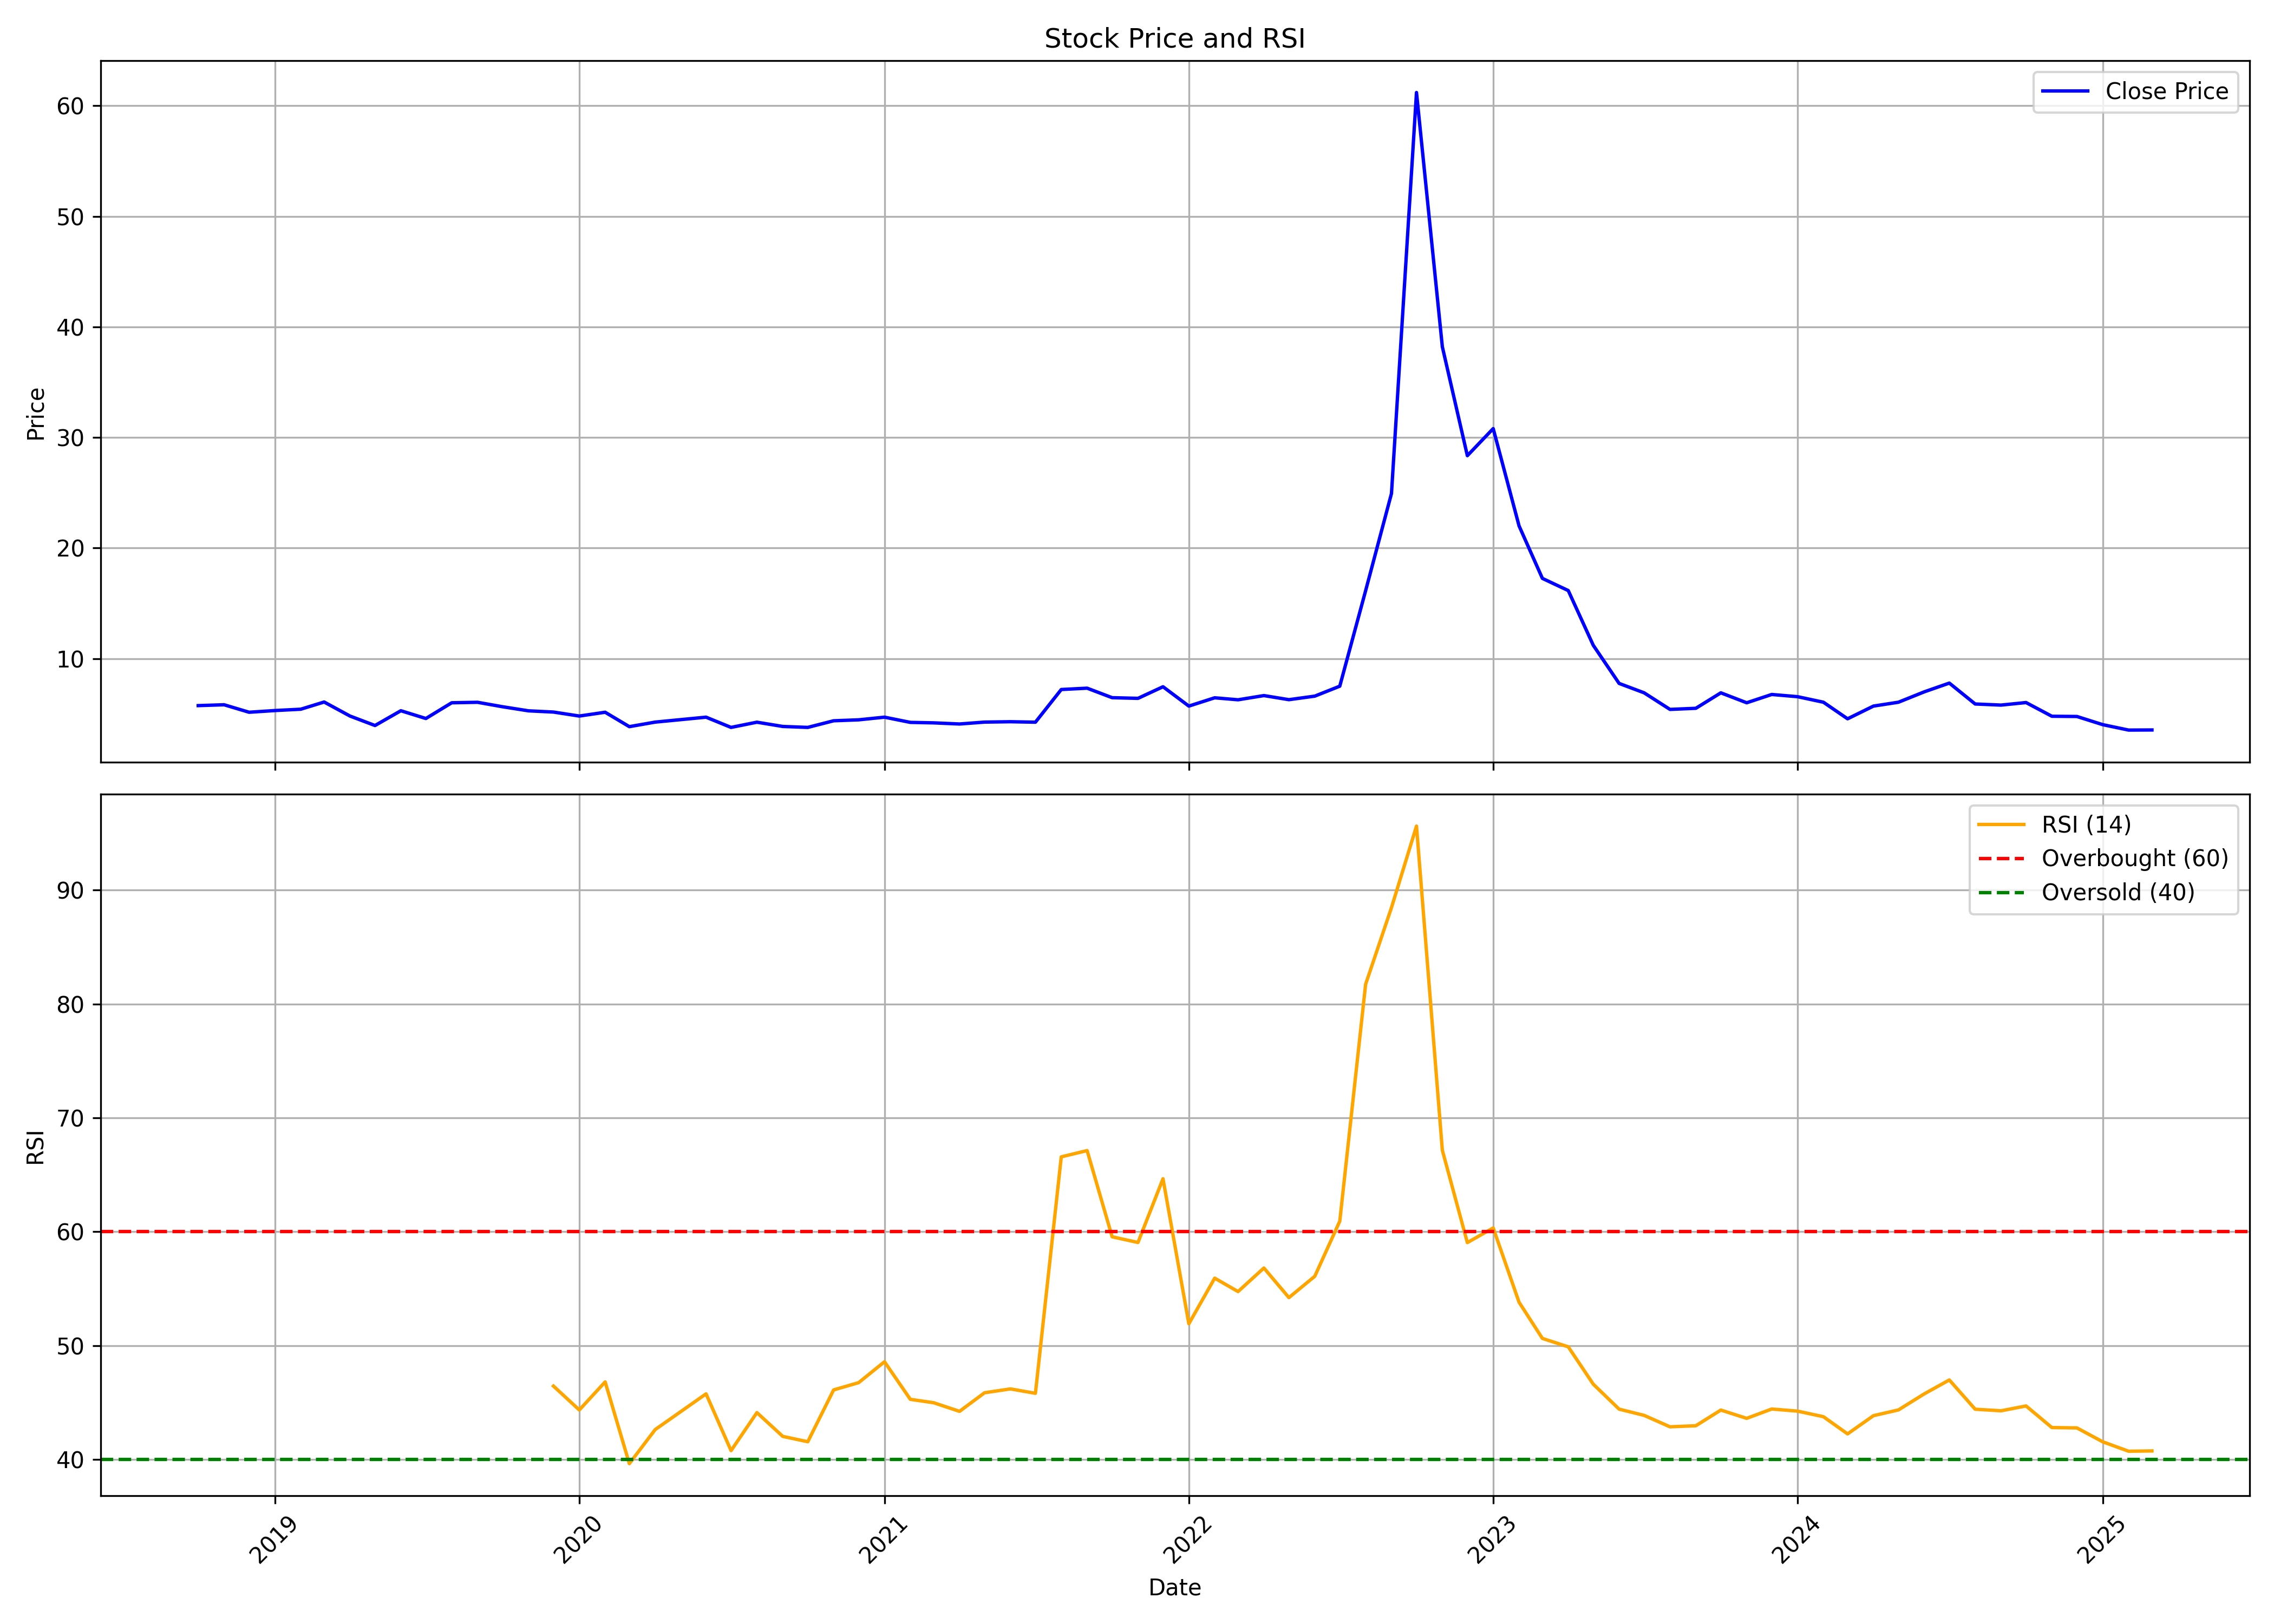

Data behind this chart, as committed beside it:
, date, symbol, open, high, low, close, volume, rsi
0, 2018-10-01, KSHITIJPOL, 6.086, 6.163, 5.743, 5.743, 9216575, 
1, 2018-11-01, KSHITIJPOL, 6.051, 6.343, 5.486, 5.82, 466570, 
2, 2018-12-01, KSHITIJPOL, 5.829, 5.829, 5.143, 5.143, 186610, 
3, 2019-01-01, KSHITIJPOL, 5.143, 5.451, 4.8, 5.297, 979915, 
4, 2019-02-01, KSHITIJPOL, 5.949, 5.949, 4.8, 5.417, 209955, 
5, 2019-03-01, KSHITIJPOL, 5.143, 6.069, 4.457, 6.069, 583270, 
6, 2019-04-01, KSHITIJPOL, 6.137, 6.137, 4.8, 4.8, 163305, 
7, 2019-05-01, KSHITIJPOL, 4.8, 5.28, 3.943, 3.943, 863230, 
8, 2019-06-01, KSHITIJPOL, 4.26, 5.28, 4.114, 5.28, 233295, 
9, 2019-07-01, KSHITIJPOL, 4.226, 5.271, 4.114, 4.577, 256640, 
10, 2019-08-01, KSHITIJPOL, 4.354, 6, 4.354, 6, 349940, 
11, 2019-09-01, KSHITIJPOL, 4.817, 6.043, 4.8, 6.043, 209965, 
12, 2019-10-01, KSHITIJPOL, 6.343, 6.343, 4.663, 5.64, 396600, 
13, 2019-11-01, KSHITIJPOL, 4.971, 6.429, 4.971, 5.271, 653295, 
14, 2019-12-01, KSHITIJPOL, 6.154, 6.154, 4.303, 5.16, 1306570, 46.44
15, 2020-01-01, KSHITIJPOL, 4.8, 5.786, 4.8, 4.8, 93300, 44.35
16, 2020-02-01, KSHITIJPOL, 4.629, 5.143, 4.629, 5.143, 46650, 46.81
17, 2020-03-01, KSHITIJPOL, 4.114, 4.8, 3.291, 3.84, 209960, 39.63
18, 2020-04-01, KSHITIJPOL, 4.123, 4.251, 3.943, 4.251, 116645, 42.62
19, 2020-06-01, KSHITIJPOL, 4.251, 4.697, 3.6, 4.697, 1096640, 45.76
20, 2020-07-01, KSHITIJPOL, 3.771, 3.771, 3.771, 3.771, 23325, 40.77
21, 2020-08-01, KSHITIJPOL, 4.131, 4.843, 3.771, 4.243, 1166570, 44.11
22, 2020-09-01, KSHITIJPOL, 4.251, 4.286, 3.857, 3.857, 559965, 42.02
23, 2020-10-01, KSHITIJPOL, 3.771, 3.771, 3.771, 3.771, 139970, 41.55
24, 2020-11-01, KSHITIJPOL, 3.771, 4.371, 3.771, 4.371, 933255, 46.11
25, 2020-12-01, KSHITIJPOL, 4.337, 4.466, 4.114, 4.457, 3429865, 46.74
26, 2021-01-01, KSHITIJPOL, 4.2, 4.723, 4.114, 4.697, 3033240, 48.58
27, 2021-02-01, KSHITIJPOL, 4.286, 4.56, 4.131, 4.226, 583290, 45.28
28, 2021-03-01, KSHITIJPOL, 4.534, 4.534, 4.157, 4.183, 69985, 44.98
29, 2021-04-01, KSHITIJPOL, 4.286, 4.286, 4.071, 4.08, 349975, 44.22
30, 2021-05-01, KSHITIJPOL, 4.097, 4.286, 4.097, 4.251, 186645, 45.86
31, 2021-06-01, KSHITIJPOL, 4.029, 4.286, 3.403, 4.286, 1049935, 46.19
32, 2021-07-01, KSHITIJPOL, 4.286, 4.286, 4.029, 4.243, 699945, 45.81
33, 2021-08-01, KSHITIJPOL, 4.294, 7.311, 4.269, 7.2, 1469940, 66.58
34, 2021-09-01, KSHITIJPOL, 7.3, 9.13, 6.48, 7.32, 1399800, 67.13
35, 2021-10-01, KSHITIJPOL, 7.4, 7.4, 6.46, 6.46, 1049850, 59.56
36, 2021-11-01, KSHITIJPOL, 6.62, 6.7, 6.08, 6.4, 2006380, 59.05
37, 2021-12-01, KSHITIJPOL, 6.4, 7.45, 5.56, 7.45, 2193020, 64.65
38, 2022-01-01, KSHITIJPOL, 7.1, 7.4, 5.6, 5.7, 466600, 51.91
39, 2022-02-01, KSHITIJPOL, 5.98, 6.45, 5.75, 6.45, 279960, 55.92
40, 2022-03-01, KSHITIJPOL, 6.6, 6.6, 6.27, 6.27, 46660, 54.74
41, 2022-04-01, KSHITIJPOL, 6.58, 6.65, 6.58, 6.65, 46660, 56.81
42, 2022-05-01, KSHITIJPOL, 6.33, 6.8, 5.26, 6.28, 7792220, 54.21
43, 2022-06-01, KSHITIJPOL, 6.35, 6.72, 5.08, 6.6, 3966100, 56.08
44, 2022-07-01, KSHITIJPOL, 6.4, 7.5, 5.82, 7.5, 14199230, 60.93
45, 2022-08-01, KSHITIJPOL, 7.87, 16.9, 7.82, 16.14, 15788245, 81.74
46, 2022-09-01, KSHITIJPOL, 16.02, 25.8, 14.63, 24.93, 9237305, 88.47
47, 2022-10-01, KSHITIJPOL, 24.45, 61.2, 24.45, 61.2, 23674361, 95.63
48, 2022-11-01, KSHITIJPOL, 64.15, 70.8, 38.2, 38.2, 14087370, 67.15
49, 2022-12-01, KSHITIJPOL, 36.3, 44.1, 23.4, 28.35, 28023267, 59.05
50, 2023-01-01, KSHITIJPOL, 26.95, 42.65, 24.8, 30.8, 22402255, 60.33
51, 2023-02-01, KSHITIJPOL, 31.85, 36.5, 22.0, 22.0, 7600751, 53.81
52, 2023-03-01, KSHITIJPOL, 20.9, 25.9, 16.25, 17.25, 13410492, 50.63
53, 2023-04-01, KSHITIJPOL, 17.6, 21.5, 16.05, 16.15, 10866245, 49.89
54, 2023-05-01, KSHITIJPOL, 16.0, 17.35, 10.6, 11.2, 18630728, 46.61
55, 2023-06-01, KSHITIJPOL, 11.35, 11.75, 7.15, 7.75, 21024194, 44.42
56, 2023-07-01, KSHITIJPOL, 6.1, 7.45, 5.8, 6.9, 1595736, 43.87
57, 2023-08-01, KSHITIJPOL, 6.5, 6.5, 4.75, 5.4, 5809591, 42.87
58, 2023-09-01, KSHITIJPOL, 5.15, 6.65, 5.15, 5.5, 4034514, 42.96
59, 2023-10-01, KSHITIJPOL, 5.5, 7.1, 5.3, 6.9, 9014809, 44.34
... 17 more rows
